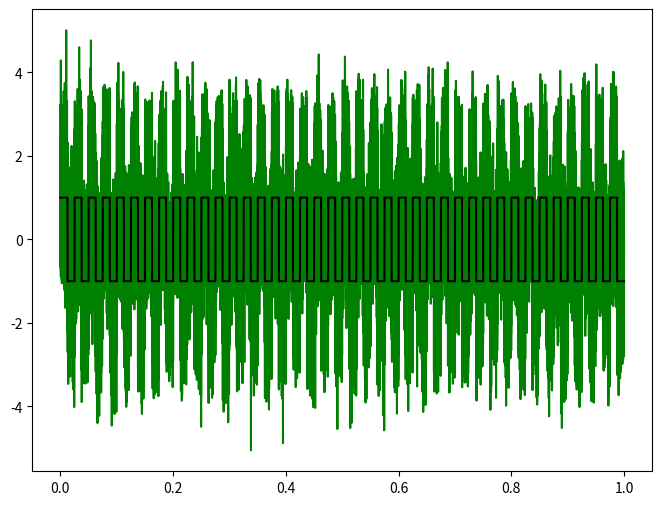

Reproduce this figure in Python.
import numpy as np
import matplotlib.pyplot as plt
from scipy.signal import square


np.random.seed(123456789)   # repeatable results
f0 = 40
t = np.arange(0,1.0,1.0/44100)
mysignal = square(2*np.pi*f0*t)
mynoise = 1.0*np.random.randn(mysignal.size)
newsig = mysignal+mynoise

plt.figure(figsize=(8,6))
plt.plot(t, newsig, 'g', t, mysignal, 'black');

# your code here